6-way image classification set "color_detector" from GitHub (paanajot/goldbox); label vocabulary: green, green inputs, purple, purple inputs, red, red inputs.

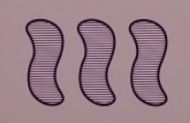
Label: purple

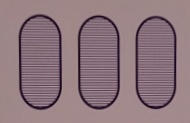
Label: purple

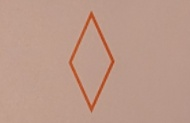
Label: red

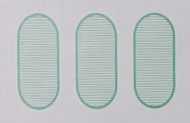
Label: green

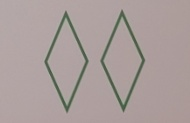
Label: green

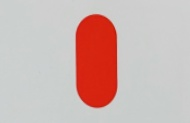
Label: red
